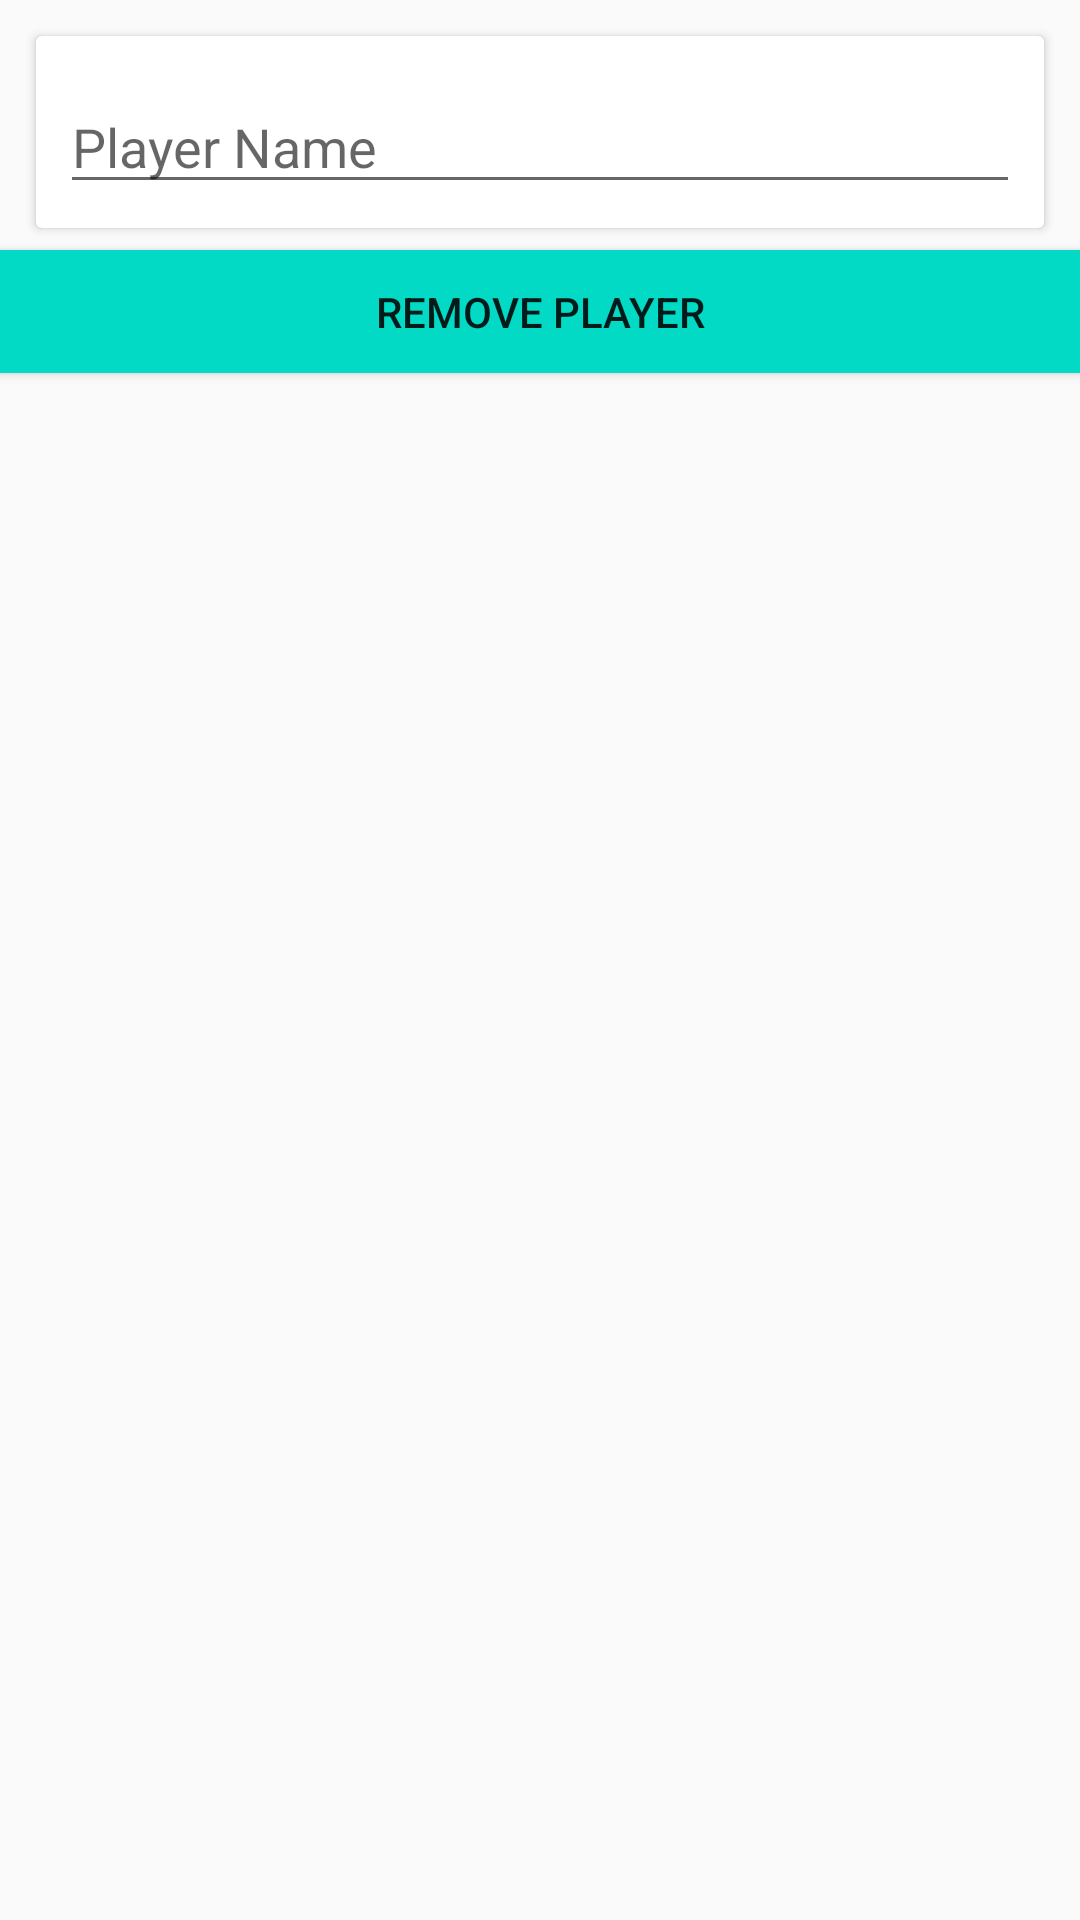

Reconstruct the res/layout file that produces this screen, plus the resources it refers to.
<!-- AndroidManifest.xml: application theme AppTheme -->
<!-- res/layout/activity_delete.xml -->
<?xml version="1.0" encoding="utf-8"?>

<androidx.constraintlayout.widget.ConstraintLayout xmlns:android="http://schemas.android.com/apk/res/android"
    xmlns:app="http://schemas.android.com/apk/res-auto"
    xmlns:tools="http://schemas.android.com/tools"
    android:layout_width="match_parent"
    android:layout_height="match_parent"
    tools:context=".DeleteActivity">


    <androidx.cardview.widget.CardView
        android:id="@+id/cardView2"
        android:layout_width="match_parent"
        android:layout_height="@dimen/dp64"
        android:layout_margin="@dimen/dp12"
        android:layout_marginStart="@dimen/dp8"
        android:layout_marginTop="@dimen/dp8"
        android:layout_marginEnd="@dimen/dp8"
        app:layout_constraintEnd_toEndOf="parent"
        app:layout_constraintHorizontal_bias="0.181"
        app:layout_constraintStart_toStartOf="parent"
        app:layout_constraintTop_toTopOf="parent">

        <EditText
            android:id="@+id/playerNameToDelete"
            android:layout_width="match_parent"
            android:layout_height="wrap_content"
            android:layout_marginStart="@dimen/dp8"
            android:layout_marginLeft="@dimen/dp8"
            android:layout_marginTop="@dimen/dp16"
            android:layout_marginEnd="@dimen/dp8"
            android:layout_marginRight="@dimen/dp8"
            android:layout_marginBottom="@dimen/dp8"
            android:ems="10"
            android:hint="@string/player_name"
            android:inputType="textPersonName"
            app:layout_constraintBottom_toBottomOf="@+id/searchBtn"
            app:layout_constraintEnd_toEndOf="parent"
            app:layout_constraintHorizontal_bias="0.285"

            app:layout_constraintTop_toTopOf="parent" />

    </androidx.cardview.widget.CardView>


    <Button
        android:id="@+id/deleteBtn"
        android:layout_width="match_parent"
        android:layout_height="@dimen/dp41"

        android:layout_marginTop="@dimen/dp8"
        android:layout_marginBottom="@dimen/dp552"
        android:background="@color/design_default_color_secondary"
        android:text="@string/remove_player"
        app:layout_constraintBottom_toBottomOf="parent"
        app:layout_constraintEnd_toEndOf="@+id/cardView2"
        app:layout_constraintHorizontal_bias="0.545"
        app:layout_constraintStart_toStartOf="@+id/cardView2"
        app:layout_constraintTop_toBottomOf="@+id/cardView2"
        app:layout_constraintVertical_bias="0.021" />

</androidx.constraintlayout.widget.ConstraintLayout>
<!-- resources referenced by this layout -->
<resources>
  <dimen name="dp12">12dp</dimen>
  <dimen name="dp16">16dp</dimen>
  <dimen name="dp41">41dp</dimen>
  <dimen name="dp552">552dp</dimen>
  <dimen name="dp64">64dp</dimen>
  <dimen name="dp8">8dp</dimen>
  <string name="player_name">Player Name</string>
  <string name="remove_player">REMOVE PLAYER</string>
  <style name="AppTheme" parent="Theme.AppCompat.DayNight.NoActionBar">
          
  
          <item name="android:windowIsTranslucent">true</item>
          <item name="android:windowCloseOnTouchOutside">true</item>
      </style>
</resources>
